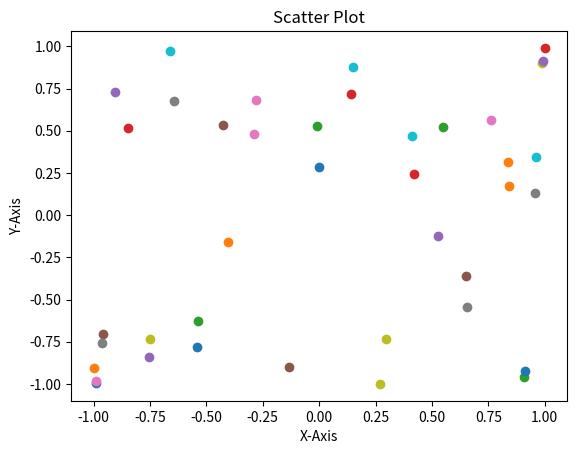

Python code for this plot: (Note: this script raises an exception after producing the figure.)
# from DynamicSoaring.envs.env import Environment
import numpy as np
import time
from matplotlib import pyplot as plt
# from scipy.io import loadmat

# env = Environment()

# done = False
# x = []
# y = []
# z = []
# # while not done:
# #     state, reward, done, _ = env.step(np.random.random(3)*2 - 1)
# #     print(state, reward, done)
# #     x.append(state[0])
# #     y.append(state[1])
# #     z.append(state[2])

# mat = loadmat('/home/<user>/Desktop/RL/project/Environment-Dynamic-Soaring/DynamicSoaring/envs/Differential_flatness_states.mat')
# target_X = mat['X']
# v = []
# gamma = []
# chi = []

# for i in range(target_X.shape[0]):
#     x.append(target_X[i][3])
#     y.append(target_X[i][4])
#     z.append(target_X[i][5])
#     v.append(target_X[i][0])
#     gamma.append(target_X[i][1])
#     chi.append(target_X[i][2])

# print(max(x), min(x))
# print(max(y), min(y))
# print(max(z), min(z))
# print(max(v), min(v))
# print(max(chi), min(chi))
# print(max(gamma), min(gamma))

# fig = plt.figure()
# ax = plt.axes(projection='3d')
# ax.plot3D(x, y, z, 'gray')

# # plt.plot((x,y))
# plt.show()

x=0
for i in range(40):

    x=np.sin(i)
    y = np.cos(30*x-5)

    plt.scatter(x, y)

    plt.title("Scatter Plot")

    plt.xlabel("X-Axis")
    plt.ylabel("Y-Axis")

    plt.pause(0.2)

# Display

plt.show()
# Display

while not done:
    state, reward, done, _ = env.step(action)
    
    x.append(state[0])
    y.append(state[1])
    z.append(state[2])



# importing libraries
import numpy as np
import time
import matplotlib.pyplot as plt
 
# creating initial data values
# of x and y
x = []
y = []
 
# to run GUI event loop
plt.ion()
 
# here we are creating sub plots
figure, ax = plt.subplots(1,3)
line1, = ax.plot(x, y)


# setting title
plt.title("Geeks For Geeks", fontsize=20)
 
# setting x-axis label and y-axis label
plt.xlabel("X-axis")
plt.ylabel("Y-axis")
 
# Loop
for _ in range(50):
    # creating new Y values
    new_y = np.sin(x-0.5*_)
 
    # updating data values
    line1.set_xdata(x)
    line1.set_ydata(new_y)
 
    # drawing updated values
    figure.canvas.draw()
 
    # This will run the GUI event
    # loop until all UI events
    # currently waiting have been processed
    figure.canvas.flush_events()
 
    time.sleep(0.1)